Run: headless pygame with SDL's dummy video driver; simulated clock (each Clock.tick advances the game by its frame time, no real sleeping); random seed 0; keys injected as events and as key.get_pressed() state; mouse plan: one left click at the window centre at the start of phase 2, then a move to the lower-right quarter at the start of phase 3.
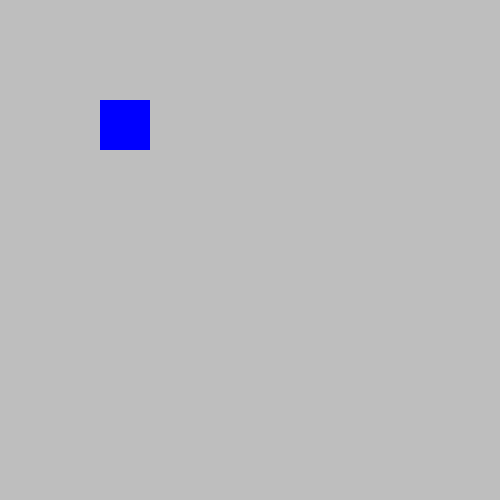
Frame 1 of 4 · flips 1–60 · no input
Frame 2 of 4 · flips 61–180 · clicked the window centre · tapped SPACE, RETURN · held RIGHT (→), D · screen unchanged from frame 1, image omitted
Frame 3 of 4 · flips 181–300 · moved the mouse to the lower-right quarter · held DOWN (↓), S · screen unchanged from frame 2, image omitted
Frame 4 of 4 · flips 301–420 · held LEFT (←), A, UP (↑), W · screen unchanged from frame 3, image omitted

The pygame program that drew these frames:

import pygame

display = pygame.display.set_mode((500,500))

image = pygame.Surface((50,50), pygame.SRCALPHA)

image.fill('blue')

display.fill('grey')

display.blit(image, (100,100))



while True:

            #gets all events in pygame.event
    for event in pygame.event.get():

        #exits the game if the screen is closed
        if event.type == pygame.QUIT:
            pygame.quit()
            quit()

        if event.type == pygame.MOUSEBUTTONDOWN:
            image = pygame.Surface((50,50), pygame.SRCALPHA)
            display.blit(image, (100,100))
    pygame.display.update()
